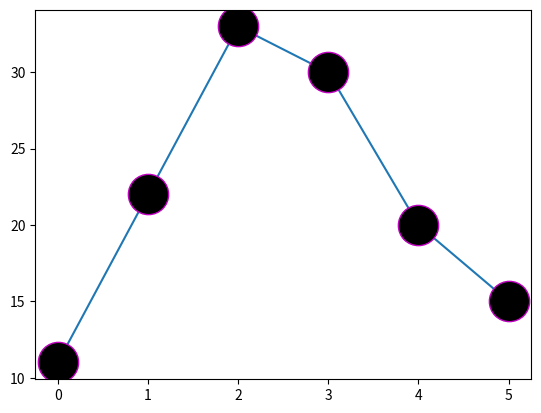

Write the Python code that produced this figure.
# -*- coding: utf-8 -*-
"""
Created on Wed Oct 18 22:38:07 2023

[redacted]
"""

import matplotlib.pyplot as plt
import numpy as np
Ypoint=np.array([11,22,33,30,20,15])
plt.plot(Ypoint,marker='o',ms=29,mec='m',mfc='k')
plt.show()